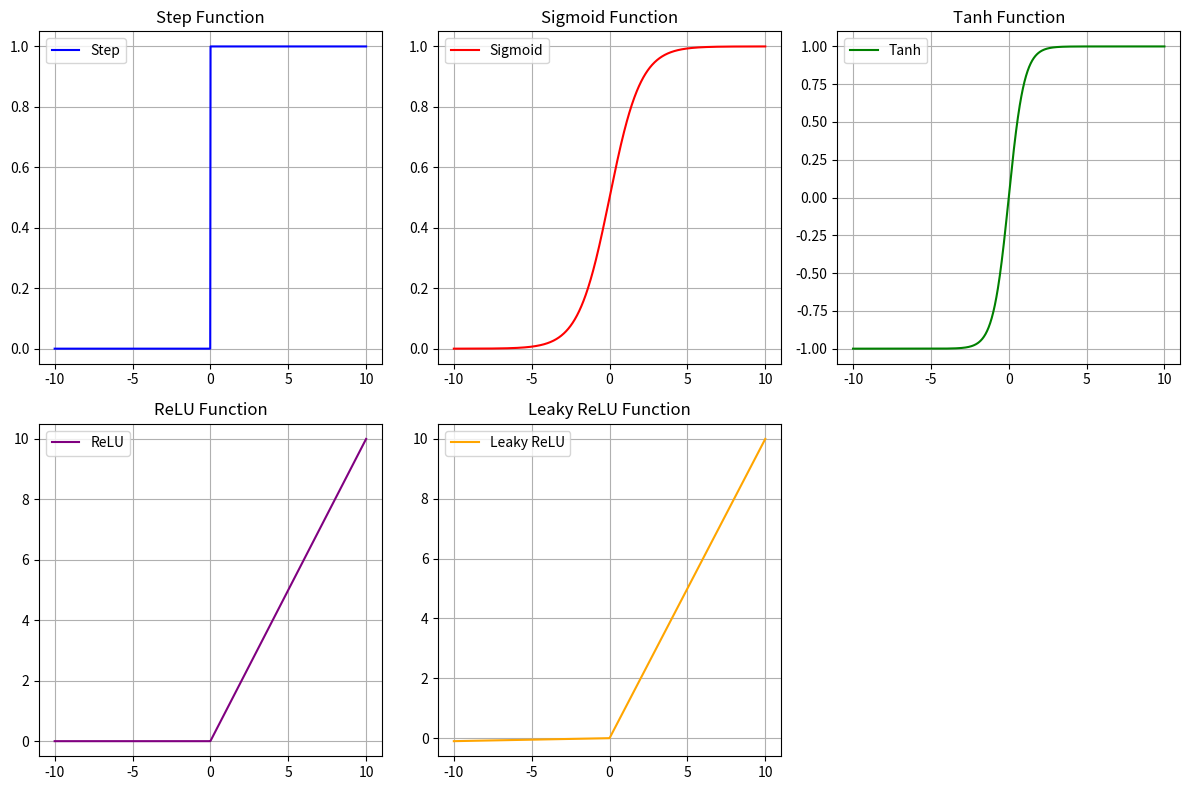

Here is the Python script that generated this plot:
#!/usr/bin/env python

import numpy as np
import matplotlib.pyplot as plt

# Step function
def step(x):
    return np.where(x >= 0, 1, 0)

# Sigmoid function
def sigmoid(x):
    return 1 / (1 + np.exp(-x))

# Tanh function
def tanh(x):
    return np.tanh(x)

# ReLU function
def relu(x):
    return np.maximum(0, x)

# Leaky ReLU function
def leaky_relu(x, alpha=0.01):
    return np.where(x > 0, x, alpha * x)

# Input range
x = np.linspace(-10, 10, 1000)

# Compute function outputs
y_step = step(x)
y_sigmoid = sigmoid(x)
y_tanh = tanh(x)
y_relu = relu(x)
y_leaky_relu = leaky_relu(x)

# Plotting
plt.figure(figsize=(12, 8))

# Step
plt.subplot(2, 3, 1)
plt.plot(x, y_step, label="Step", color="blue")
plt.title("Step Function")
plt.grid()
plt.legend()

# Sigmoid
plt.subplot(2, 3, 2)
plt.plot(x, y_sigmoid, label="Sigmoid", color="red")
plt.title("Sigmoid Function")
plt.grid()
plt.legend()

# Tanh
plt.subplot(2, 3, 3)
plt.plot(x, y_tanh, label="Tanh", color="green")
plt.title("Tanh Function")
plt.grid()
plt.legend()

# ReLU
plt.subplot(2, 3, 4)
plt.plot(x, y_relu, label="ReLU", color="purple")
plt.title("ReLU Function")
plt.grid()
plt.legend()

# Leaky ReLU
plt.subplot(2, 3, 5)
plt.plot(x, y_leaky_relu, label="Leaky ReLU", color="orange")
plt.title("Leaky ReLU Function")
plt.grid()
plt.legend()

plt.tight_layout()
plt.show()
